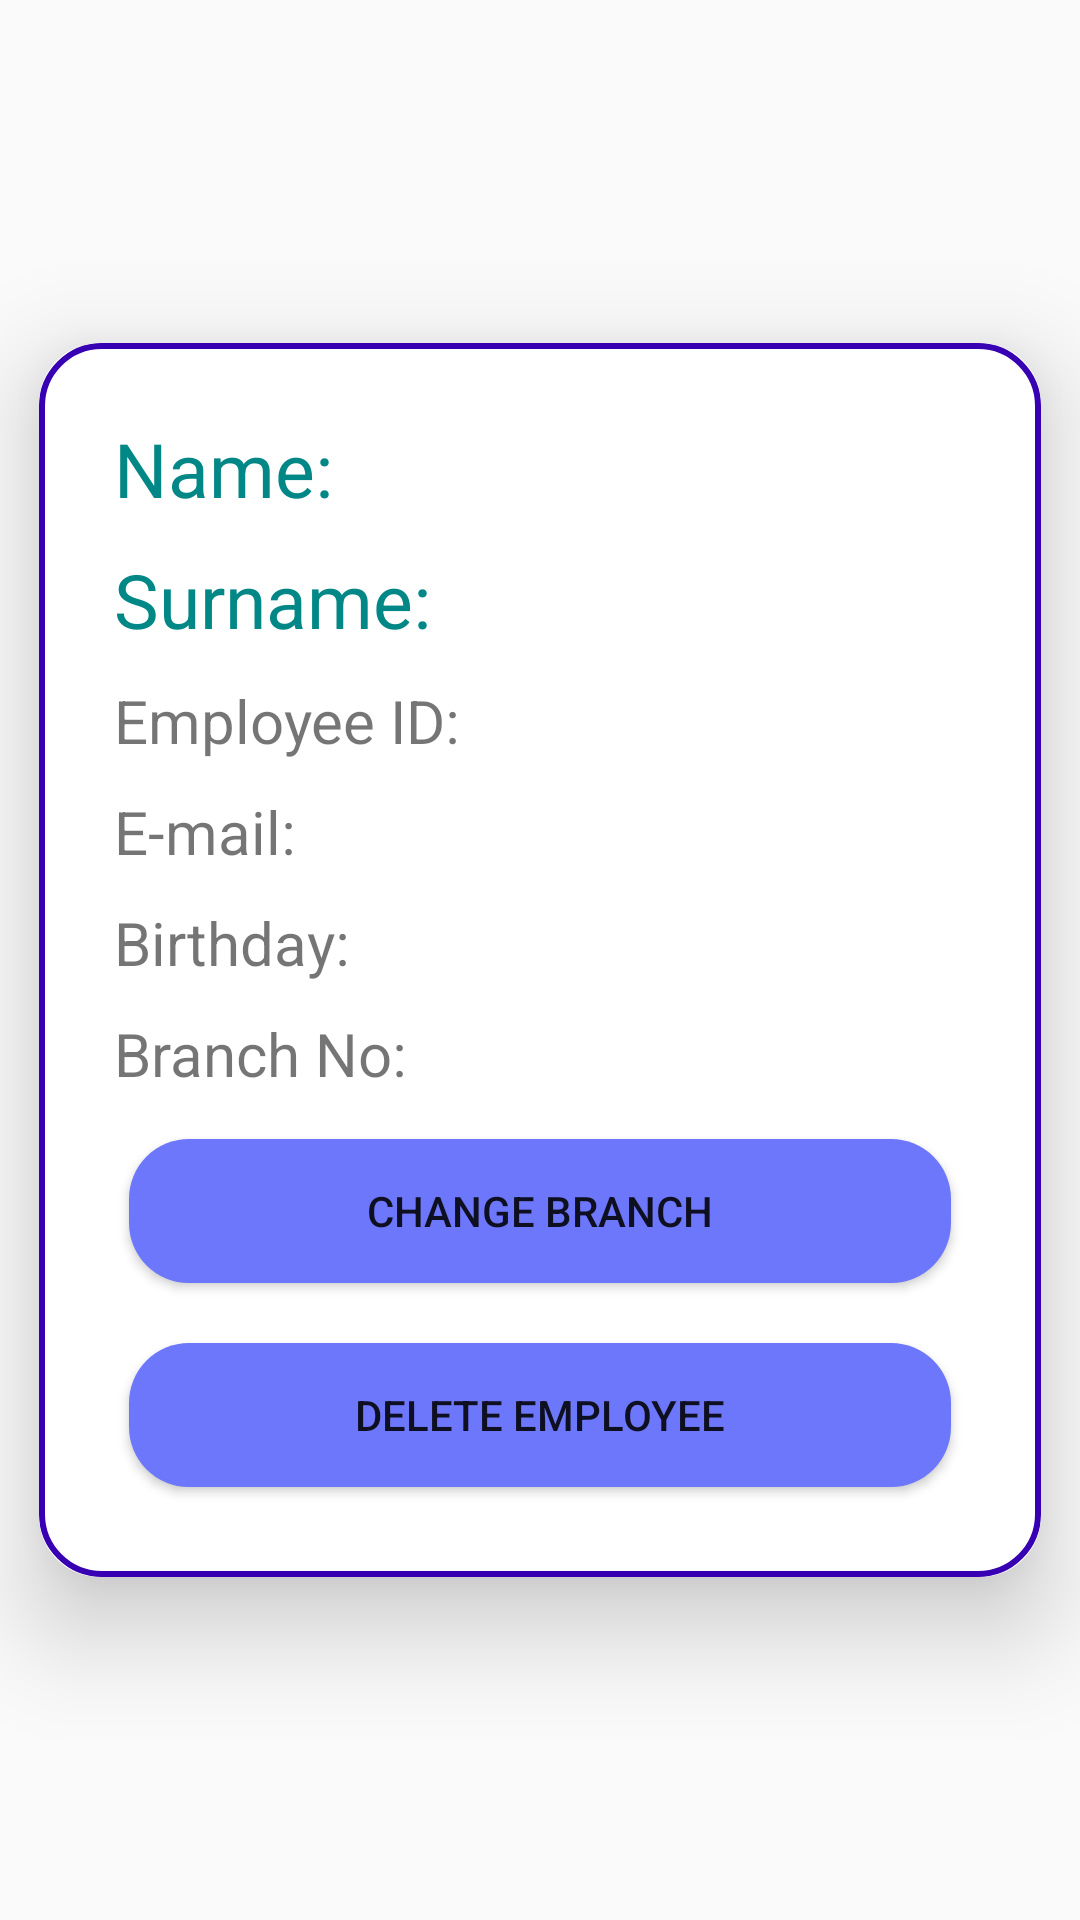

Android layout source for this screen:
<!-- AndroidManifest.xml: application theme Theme.QueueManagement -->
<!-- res/layout/activity_employee_details.xml -->
<?xml version="1.0" encoding="utf-8"?>
<androidx.constraintlayout.widget.ConstraintLayout xmlns:android="http://schemas.android.com/apk/res/android"
    xmlns:app="http://schemas.android.com/apk/res-auto"
    xmlns:tools="http://schemas.android.com/tools"
    android:layout_width="match_parent"
    android:layout_height="match_parent"
    tools:context=".EmployeeDetails"
    android:background="@drawable/loginbkg">

    <androidx.cardview.widget.CardView
        android:layout_width="334dp"
        android:layout_height="wrap_content"
        app:cardCornerRadius="20dp"
        app:cardElevation="20dp"
        app:layout_constraintBottom_toBottomOf="parent"
        app:layout_constraintEnd_toEndOf="parent"
        app:layout_constraintStart_toStartOf="parent"
        app:layout_constraintTop_toTopOf="parent"
        tools:ignore="MissingConstraints">

        <LinearLayout
            android:layout_width="match_parent"
            android:layout_height="match_parent"
            android:background="@drawable/border"
            android:orientation="vertical"
            android:padding="20dp">

            <TextView
                android:id="@+id/textView1"
                android:layout_width="match_parent"
                android:layout_height="wrap_content"
                android:layout_margin="5dp"
                android:clickable="true"
                android:text="Name: "
                android:textColor="@color/teal_700"
                android:textSize="25dp" />

            <TextView
                android:id="@+id/textView2"
                android:layout_width="match_parent"
                android:layout_height="wrap_content"
                android:layout_margin="5dp"
                android:clickable="true"
                android:text="Surname: "
                android:textColor="@color/teal_700"
                android:textSize="25dp" />


            <TextView
                android:id="@+id/textView3"
                android:layout_width="match_parent"
                android:layout_height="wrap_content"
                android:layout_margin="5dp"
                android:clickable="true"
                android:text="Employee ID: "
                android:textSize="20dp" />

            <TextView
                android:id="@+id/textView4"
                android:layout_width="match_parent"
                android:layout_height="wrap_content"
                android:layout_margin="5dp"
                android:clickable="true"
                android:text="E-mail: "
                android:textSize="20dp" />

            <TextView
                android:id="@+id/textView5"
                android:layout_width="match_parent"
                android:layout_height="wrap_content"
                android:layout_margin="5dp"
                android:clickable="true"
                android:text="Birthday: "
                android:textSize="20dp" />
            <TextView
                android:id="@+id/textView6"
                android:layout_width="match_parent"
                android:layout_height="wrap_content"
                android:layout_margin="5dp"
                android:clickable="true"
                android:text="Branch No: "
                android:textSize="20dp" />

            <Button
                android:id="@+id/button1"
                android:layout_width="match_parent"
                android:layout_height="wrap_content"
                android:layout_margin="10dp"
                android:background="@drawable/round_back"
                android:text="Change Branch" />
            <Button
                android:id="@+id/button2"
                android:layout_width="match_parent"
                android:layout_height="wrap_content"
                android:layout_margin="10dp"
                android:background="@drawable/round_back"
                android:text="Delete Employee" />
        </LinearLayout>
    </androidx.cardview.widget.CardView>
</androidx.constraintlayout.widget.ConstraintLayout>
<!-- resources referenced by this layout -->
<resources>
  <color name="teal_700">#FF018786</color>
  <!-- drawable border (drawable) -->
  <?xml version="1.0" encoding="utf-8"?>
  <shape xmlns:android="http://schemas.android.com/apk/res/android"
  android:shape="rectangle"  android:thickness="10dp">
  <solid android:color="@android:color/white" />
  <stroke android:width="2dip" android:color="@color/purple_700"/>
  <padding android:bottom="10dp" android:left="10dp" android:right="10dp" android:top="10dp"/>
      <corners android:radius="20dp"></corners>
  </shape>
  <!-- drawable round_back (drawable) -->
  <?xml version="1.0" encoding="utf-8"?>
  <shape xmlns:android="http://schemas.android.com/apk/res/android"
  
      android:shape="rectangle">
      <solid android:color="#6D77FB"></solid>
      <corners android:radius="20dp"></corners>
  
  </shape>
  <style name="Theme.QueueManagement" parent="Theme.AppCompat.DayNight.DarkActionBar">
          
          <item name="colorPrimary">@color/purple_500</item>
          <item name="colorPrimaryVariant">@color/purple_700</item>
          <item name="colorOnPrimary">@color/white</item>
          
          <item name="colorSecondary">@color/teal_200</item>
          <item name="colorSecondaryVariant">@color/teal_700</item>
          <item name="colorOnSecondary">@color/black</item>
          
          <item name="android:statusBarColor">?attr/colorPrimaryVariant</item>
          
      </style>
  <color name="purple_700">#FF3700B3</color>
  <color name="purple_500">#FF6200EE</color>
  <color name="white">#FFFFFFFF</color>
  <color name="teal_200">#FF03DAC5</color>
  <color name="black">#FF000000</color>
</resources>
